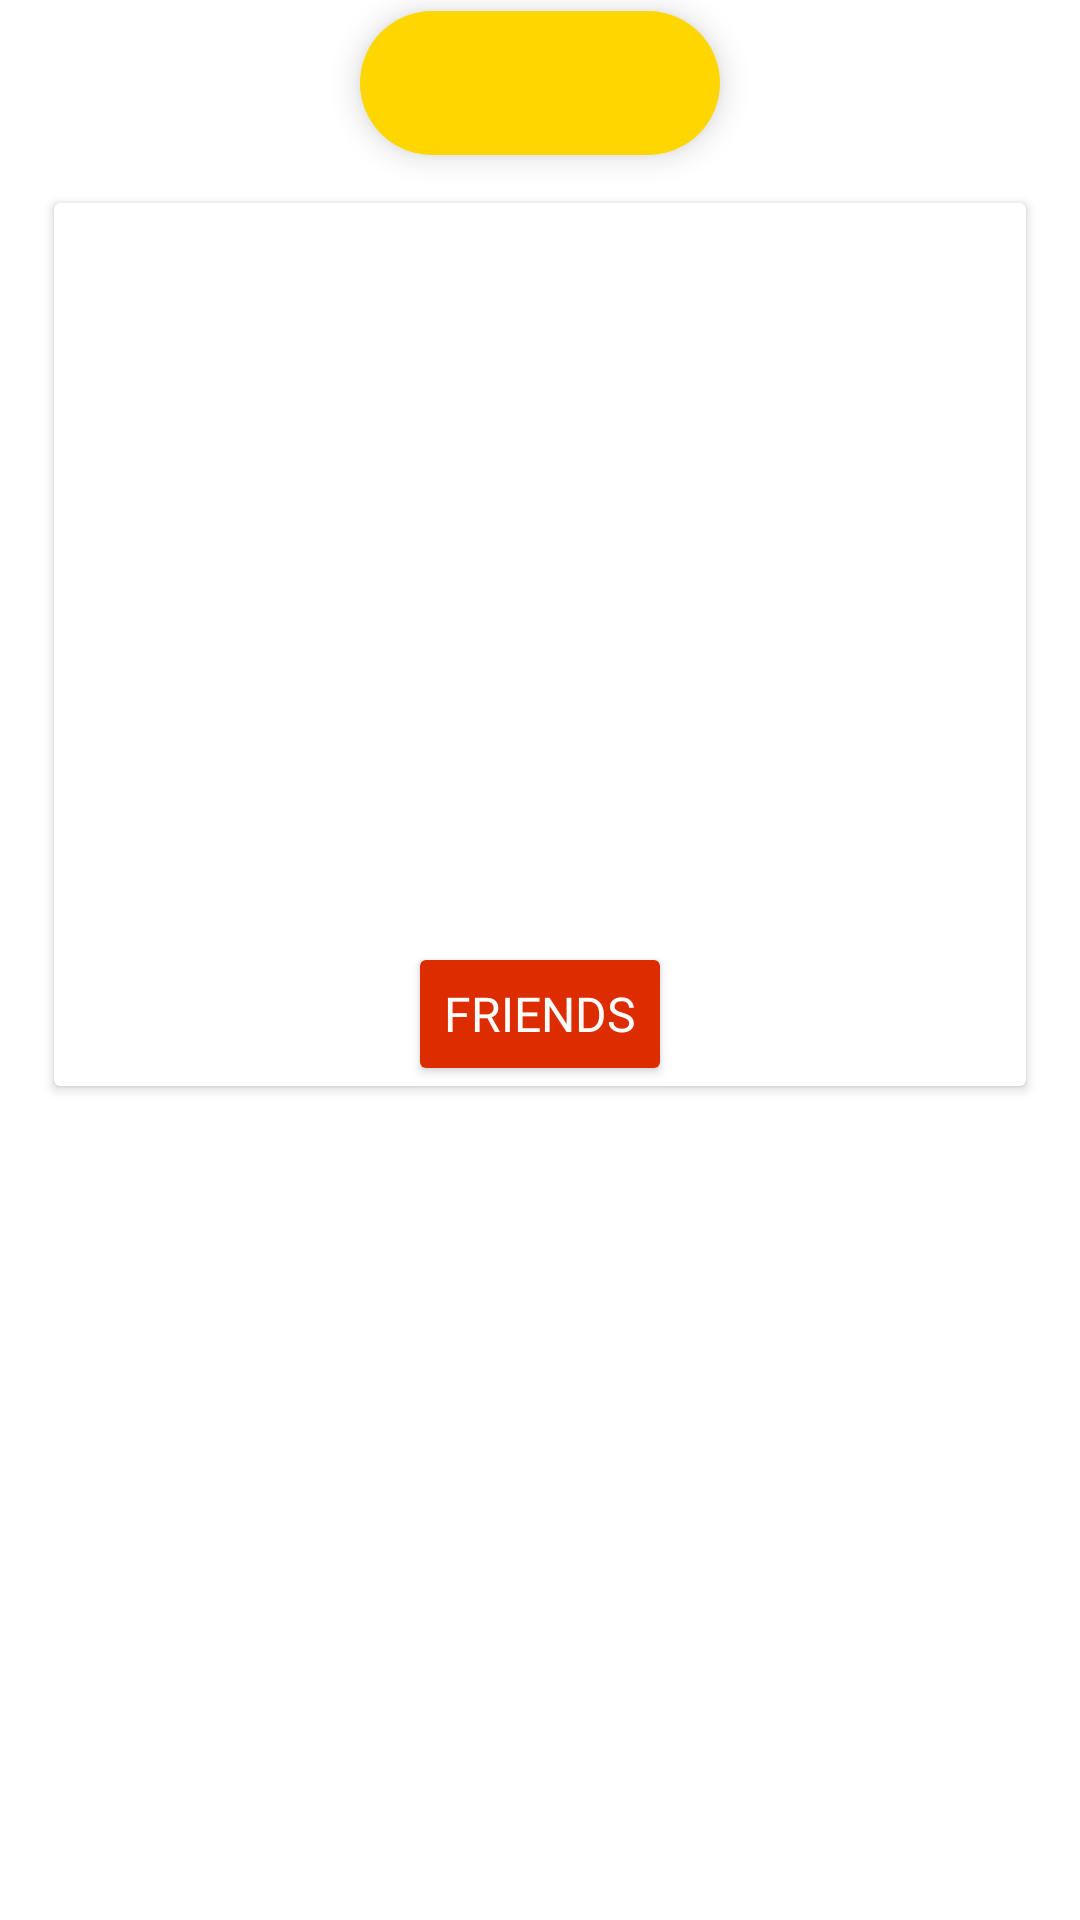

Write the Android layout XML for this screen, with the resource values it uses.
<!-- AndroidManifest.xml: application theme AppTheme -->
<!-- res/layout/fragment_profile.xml -->
<?xml version="1.0" encoding="utf-8"?>
<ScrollView xmlns:android="http://schemas.android.com/apk/res/android"
    xmlns:app="http://schemas.android.com/apk/res-auto"
    xmlns:tools="http://schemas.android.com/tools"
    android:layout_width="match_parent"
    android:layout_height="match_parent"
    tools:context=".ui.main.profile.ProfileFragment">

    <androidx.constraintlayout.widget.ConstraintLayout
        android:layout_width="match_parent"
        android:layout_height="wrap_content"
        tools:context=".ui.main.profile.ProfileFragment">

        <androidx.constraintlayout.widget.Guideline
            android:id="@+id/vertical_guideline"
            android:layout_width="wrap_content"
            android:layout_height="wrap_content"
            android:orientation="vertical"
            app:layout_constraintGuide_percent="0.05" />

        <androidx.constraintlayout.widget.Guideline
            android:id="@+id/vertical_end_guideline"
            android:layout_width="wrap_content"
            android:layout_height="wrap_content"
            android:orientation="vertical"
            app:layout_constraintGuide_percent="0.95" />

        <androidx.constraintlayout.widget.Guideline
            android:id="@+id/horizontal_guideline"
            android:layout_width="wrap_content"
            android:layout_height="wrap_content"
            android:orientation="horizontal"
            app:layout_constraintGuide_percent="0.01" />

        <androidx.cardview.widget.CardView
            android:id="@+id/profileCardView"
            android:layout_width="0dp"
            android:layout_height="wrap_content"
            android:elevation="@dimen/profile_card_view_elevation"
            android:layout_marginTop="16dp"
            app:layout_constraintEnd_toEndOf="@id/vertical_end_guideline"
            app:layout_constraintStart_toStartOf="@id/vertical_guideline"
            app:layout_constraintTop_toBottomOf="@id/profileActionFab">

            <androidx.constraintlayout.widget.ConstraintLayout
                android:layout_width="match_parent"
                android:layout_height="wrap_content">

                <ImageView
                    android:id="@+id/profileProfileImage"
                    android:layout_width="@dimen/profile_profile_image_width"
                    android:layout_height="@dimen/profile_profile_image_height"
                    android:layout_marginTop="@dimen/profile_card_view_profile_image_margin"
                    android:contentDescription="@string/profile_image"
                    app:layout_constraintEnd_toEndOf="parent"
                    app:layout_constraintStart_toStartOf="parent"
                    app:layout_constraintTop_toTopOf="parent"
                    tools:src="@drawable/ic_squirrel" />

                <TextView
                    android:id="@+id/profileUserFullName"
                    android:layout_width="wrap_content"
                    android:layout_height="wrap_content"
                    android:layout_marginTop="@dimen/profile_card_view_user_full_name_margin"
                    android:fontFamily="@font/montserrat"
                    android:textAlignment="center"
                    android:textColor="@android:color/black"
                    android:textSize="@dimen/profile_user_full_name_size"
                    app:layout_constraintEnd_toEndOf="parent"
                    app:layout_constraintStart_toStartOf="parent"
                    app:layout_constraintTop_toBottomOf="@id/profileProfileImage"
                    tools:text="USER FULL NAME" />

                <TextView
                    android:id="@+id/profileUserBio"
                    android:layout_width="wrap_content"
                    android:layout_height="wrap_content"
                    android:layout_marginTop="@dimen/profile_card_view_user_bio_margin"
                    android:fontFamily="@font/montserrat"
                    android:textAlignment="center"
                    android:textColor="@android:color/black"
                    android:textSize="@dimen/profile_user_bio_size"
                    app:layout_constraintEnd_toEndOf="parent"
                    app:layout_constraintStart_toStartOf="parent"
                    app:layout_constraintTop_toBottomOf="@id/profileUserFullName"
                    tools:text="USER BIO\nLorem ipsum dolor sit amet, consectetur adipiscing elit. Suspendisse ut ipsum justo. Donec euismod porttitor varius. Suspendisse ac dignissim diam." />

                <TextView
                    android:id="@+id/profileUserLocation"
                    android:layout_width="0dp"
                    android:layout_height="wrap_content"
                    android:layout_marginTop="@dimen/profile_card_view_user_location_margin"
                    android:fontFamily="@font/montserrat"
                    android:textAlignment="center"
                    android:textSize="@dimen/profile_user_location_size"
                    app:layout_constraintEnd_toEndOf="parent"
                    app:layout_constraintStart_toStartOf="parent"
                    app:layout_constraintTop_toBottomOf="@id/profileUserBio"
                    tools:text="@string/profile_user_location" />

                <TextView
                    android:id="@+id/profileUserWebsite"
                    android:layout_width="0dp"
                    android:layout_height="wrap_content"
                    android:layout_marginTop="@dimen/profile_card_view_user_website_margin"
                    android:clickable="true"
                    android:fontFamily="@font/montserrat"
                    android:textAlignment="center"
                    android:textSize="@dimen/profile_user_website_size"
                    app:layout_constraintEnd_toEndOf="parent"
                    app:layout_constraintStart_toStartOf="parent"
                    app:layout_constraintTop_toBottomOf="@id/profileUserLocation"
                    tools:text="@string/profile_user_website" />

                <Button
                    android:id="@+id/profileFriendsButton"
                    android:layout_width="wrap_content"
                    android:layout_height="wrap_content"
                    android:layout_marginTop="@dimen/profile_card_view_friends_margin"
                    android:fontFamily="@font/montserrat"
                    android:text="@string/profile_friends"
                    android:textColor="@android:color/white"
                    android:textSize="@dimen/profile_friends_size"
                    app:backgroundTint="@color/colorAppRed"
                    app:layout_constraintEnd_toEndOf="parent"
                    app:layout_constraintStart_toStartOf="parent"
                    app:layout_constraintTop_toBottomOf="@id/profileUserWebsite" />

            </androidx.constraintlayout.widget.ConstraintLayout>

        </androidx.cardview.widget.CardView>

        <androidx.recyclerview.widget.RecyclerView
            android:id="@+id/profileRecyclerView"
            android:layout_width="0dp"
            android:layout_height="wrap_content"
            android:layout_marginTop="16dp"
            android:scrollbars="vertical"
            app:layout_constraintEnd_toEndOf="@id/vertical_end_guideline"
            app:layout_constraintStart_toStartOf="@id/vertical_guideline"
            app:layout_constraintTop_toBottomOf="@id/profileCardView"
            tools:listitem="@layout/item_home_post" />

        <com.google.android.material.floatingactionbutton.ExtendedFloatingActionButton
            android:id="@+id/profileActionFab"
            android:layout_width="wrap_content"
            android:layout_height="wrap_content"
            app:layout_constraintEnd_toStartOf="@+id/vertical_end_guideline"
            app:layout_constraintStart_toStartOf="@+id/vertical_guideline"
            app:layout_constraintTop_toTopOf="@id/horizontal_guideline"
            tools:icon="@drawable/ic_round_edit_white_24p"
            tools:layout_editor_absoluteY="547dp"
            tools:text="@string/edit_profile" />

    </androidx.constraintlayout.widget.ConstraintLayout>

</ScrollView>
<!-- res/layout/item_home_post.xml (included above) -->
<?xml version="1.0" encoding="utf-8"?>
<androidx.cardview.widget.CardView xmlns:android="http://schemas.android.com/apk/res/android"
    xmlns:app="http://schemas.android.com/apk/res-auto"
    xmlns:tools="http://schemas.android.com/tools"
    android:layout_width="match_parent"
    android:layout_height="wrap_content"
    android:layout_marginStart="4dp"
    android:layout_marginTop="4dp"
    android:layout_marginEnd="4dp"
    android:layout_marginBottom="16dp"

    android:elevation="@dimen/home_post_card_view_elevation">

    <androidx.constraintlayout.widget.ConstraintLayout
        android:layout_width="match_parent"
        android:layout_height="wrap_content"
        android:layout_marginBottom="16dp"
        android:padding="4dp">

        <ImageView
            android:id="@+id/postItemProfilePicture"
            android:layout_width="@dimen/post_item_profile_picture_width"
            android:layout_height="@dimen/post_item_profile_picture_height"
            android:layout_marginStart="@dimen/post_item_profile_picture_margin_start"
            android:layout_marginTop="@dimen/post_item_profile_picture_margin_top"
            android:contentDescription="@string/post_item_profile_picture"
            app:layout_constraintStart_toStartOf="parent"
            app:layout_constraintTop_toTopOf="parent"
            tools:src="@drawable/ic_squirrel" />

        <TextView
            android:id="@+id/postItemUserFullName"
            android:layout_width="wrap_content"
            android:layout_height="wrap_content"
            android:layout_marginStart="@dimen/post_item_user_full_name_margin_start"
            android:fontFamily="@font/montserrat"
            android:textColor="@android:color/black"
            android:textSize="@dimen/post_item_user_full_name_size"
            app:layout_constraintBottom_toBottomOf="@+id/postItemProfilePicture"
            app:layout_constraintStart_toEndOf="@id/postItemProfilePicture"
            app:layout_constraintTop_toTopOf="@+id/postItemProfilePicture"
            tools:text="USER FULL NAME" />

        <ImageView
            android:id="@+id/postItemImage"
            android:layout_width="0dp"
            android:layout_height="0dp"
            android:layout_marginTop="@dimen/post_item_image_margin_top"
            android:contentDescription="@string/post_item_image"
            app:layout_constraintBottom_toTopOf="@id/postItemFavButton"
            app:layout_constraintDimensionRatio="W,16:9"
            app:layout_constraintEnd_toEndOf="parent"
            app:layout_constraintStart_toStartOf="parent"
            app:layout_constraintTop_toBottomOf="@id/postItemProfilePicture"
            tools:src="@drawable/rect_post_image_cat" />

        <ImageButton
            android:id="@+id/postItemFavButton"
            android:layout_width="wrap_content"
            android:layout_height="wrap_content"
            android:layout_marginStart="12dp"
            android:layout_marginTop="8dp"
            android:layout_marginBottom="8dp"
            android:background="@android:color/transparent"
            android:contentDescription="@string/post_item_favorites_button"
            android:src="@drawable/ic_round_favorite_border_24dp"
            app:layout_constraintBottom_toTopOf="@id/postItemContent"
            app:layout_constraintStart_toStartOf="parent"
            app:layout_constraintTop_toBottomOf="@id/postItemImage" />

        <TextView
            android:id="@+id/postItemFavCount"
            android:layout_width="wrap_content"
            android:layout_height="wrap_content"
            android:layout_marginStart="8dp"
            app:layout_constraintBottom_toBottomOf="@id/postItemFavButton"
            app:layout_constraintStart_toEndOf="@id/postItemFavButton"
            app:layout_constraintTop_toTopOf="@id/postItemFavButton"
            tools:text="@string/post_item_likes" />

        <ImageButton
            android:id="@+id/postItemCommentsButton"
            android:layout_width="wrap_content"
            android:layout_height="wrap_content"
            android:layout_marginStart="12dp"
            android:background="@android:color/transparent"
            android:contentDescription="@string/post_item_comments_button"
            android:src="@drawable/ic_round_notes_24dp"
            app:layout_constraintBottom_toBottomOf="@id/postItemFavButton"
            app:layout_constraintStart_toEndOf="@id/postItemFavCount"
            app:layout_constraintTop_toTopOf="@id/postItemFavButton" />

        <TextView
            android:id="@+id/postItemCommentsCount"
            android:layout_width="wrap_content"
            android:layout_height="wrap_content"
            android:layout_marginStart="8dp"
            app:layout_constraintBottom_toBottomOf="@id/postItemFavButton"
            app:layout_constraintStart_toEndOf="@id/postItemCommentsButton"
            app:layout_constraintTop_toTopOf="@id/postItemFavButton"
            tools:text="@string/post_item_comments" />

        <TextView
            android:id="@+id/postItemContent"
            android:layout_width="wrap_content"
            android:layout_height="wrap_content"
            android:layout_marginStart="12dp"
            android:layout_marginTop="8dp"
            android:fontFamily="@font/montserrat"
            android:textColor="@android:color/black"
            app:layout_constraintBottom_toBottomOf="parent"
            app:layout_constraintStart_toStartOf="parent"
            tools:text="Lorem ipsum dolor sit amet" />

    </androidx.constraintlayout.widget.ConstraintLayout>

</androidx.cardview.widget.CardView>
<!-- resources referenced by this layout -->
<resources>
  <color name="colorAppRed">#DD2C00</color>
  <dimen name="home_post_card_view_elevation">8dp</dimen>
  <dimen name="post_item_image_margin_top">8dp</dimen>
  <dimen name="post_item_profile_picture_height">32dp</dimen>
  <dimen name="post_item_profile_picture_margin_start">12dp</dimen>
  <dimen name="post_item_profile_picture_margin_top">12dp</dimen>
  <dimen name="post_item_profile_picture_width">32dp</dimen>
  <dimen name="post_item_user_full_name_margin_start">16dp</dimen>
  <dimen name="post_item_user_full_name_size">12sp</dimen>
  <dimen name="profile_card_view_elevation">4dp</dimen>
  <dimen name="profile_card_view_friends_margin">16dp</dimen>
  <dimen name="profile_card_view_profile_image_margin">8dp</dimen>
  <dimen name="profile_card_view_user_bio_margin">8dp</dimen>
  <dimen name="profile_card_view_user_full_name_margin">8dp</dimen>
  <dimen name="profile_card_view_user_location_margin">4dp</dimen>
  <dimen name="profile_card_view_user_website_margin">4dp</dimen>
  <dimen name="profile_friends_size">16sp</dimen>
  <dimen name="profile_profile_image_height">125dp</dimen>
  <dimen name="profile_profile_image_width">125dp</dimen>
  <dimen name="profile_user_bio_size">12sp</dimen>
  <dimen name="profile_user_full_name_size">18sp</dimen>
  <dimen name="profile_user_location_size">12sp</dimen>
  <dimen name="profile_user_website_size">12sp</dimen>
  <!-- drawable ic_round_notes_24dp (drawable) -->
  <vector xmlns:android="http://schemas.android.com/apk/res/android"
      android:width="24dp"
      android:height="24dp"
      android:tint="@color/colorAppRed"
      android:viewportWidth="24"
      android:viewportHeight="24">
      <path
          android:fillColor="@android:color/white"
          android:pathData="M20,11H4c-0.55,0 -1,0.45 -1,1s0.45,1 1,1h16c0.55,0 1,-0.45 1,-1s-0.45,-1 -1,-1zM4,18h10c0.55,0 1,-0.45 1,-1s-0.45,-1 -1,-1H4c-0.55,0 -1,0.45 -1,1s0.45,1 1,1zM20,6H4c-0.55,0 -1,0.45 -1,1v0.01c0,0.55 0.45,1 1,1h16c0.55,0 1,-0.45 1,-1V7c0,-0.55 -0.45,-1 -1,-1z" />
  </vector>
  <string name="edit_profile">Edit Profile</string>
  <string name="post_item_comments">%d comments</string>
  <string name="post_item_comments_button">Post item comments button</string>
  <string name="post_item_favorites_button">Post item favorites button</string>
  <string name="post_item_image">Post item image</string>
  <string name="post_item_likes">%d likes</string>
  <string name="post_item_profile_picture">Post item profile picture</string>
  <string name="profile_friends">Friends</string>
  <string name="profile_image">Profile Image</string>
  <string name="profile_user_location">Location: %s</string>
  <string name="profile_user_website">Website: %s</string>
  <style name="AppTheme" parent="Theme.MaterialComponents.DayNight.DarkActionBar">
          
          <item name="colorPrimary">@color/colorPrimary</item>
          <item name="colorPrimaryDark">@color/colorPrimaryDark</item>
          <item name="colorAccent">@color/colorAccent</item>
          <item name="colorSecondary">@color/colorAccent</item>
          <item name="colorOnSecondary">@android:color/white</item>
          <item name="fontFamily">@font/montserrat</item>
      </style>
  <color name="colorPrimary">#DD2C00</color>
  <color name="colorPrimaryDark">#D50000</color>
  <color name="colorAccent">#FFD600</color>
</resources>
